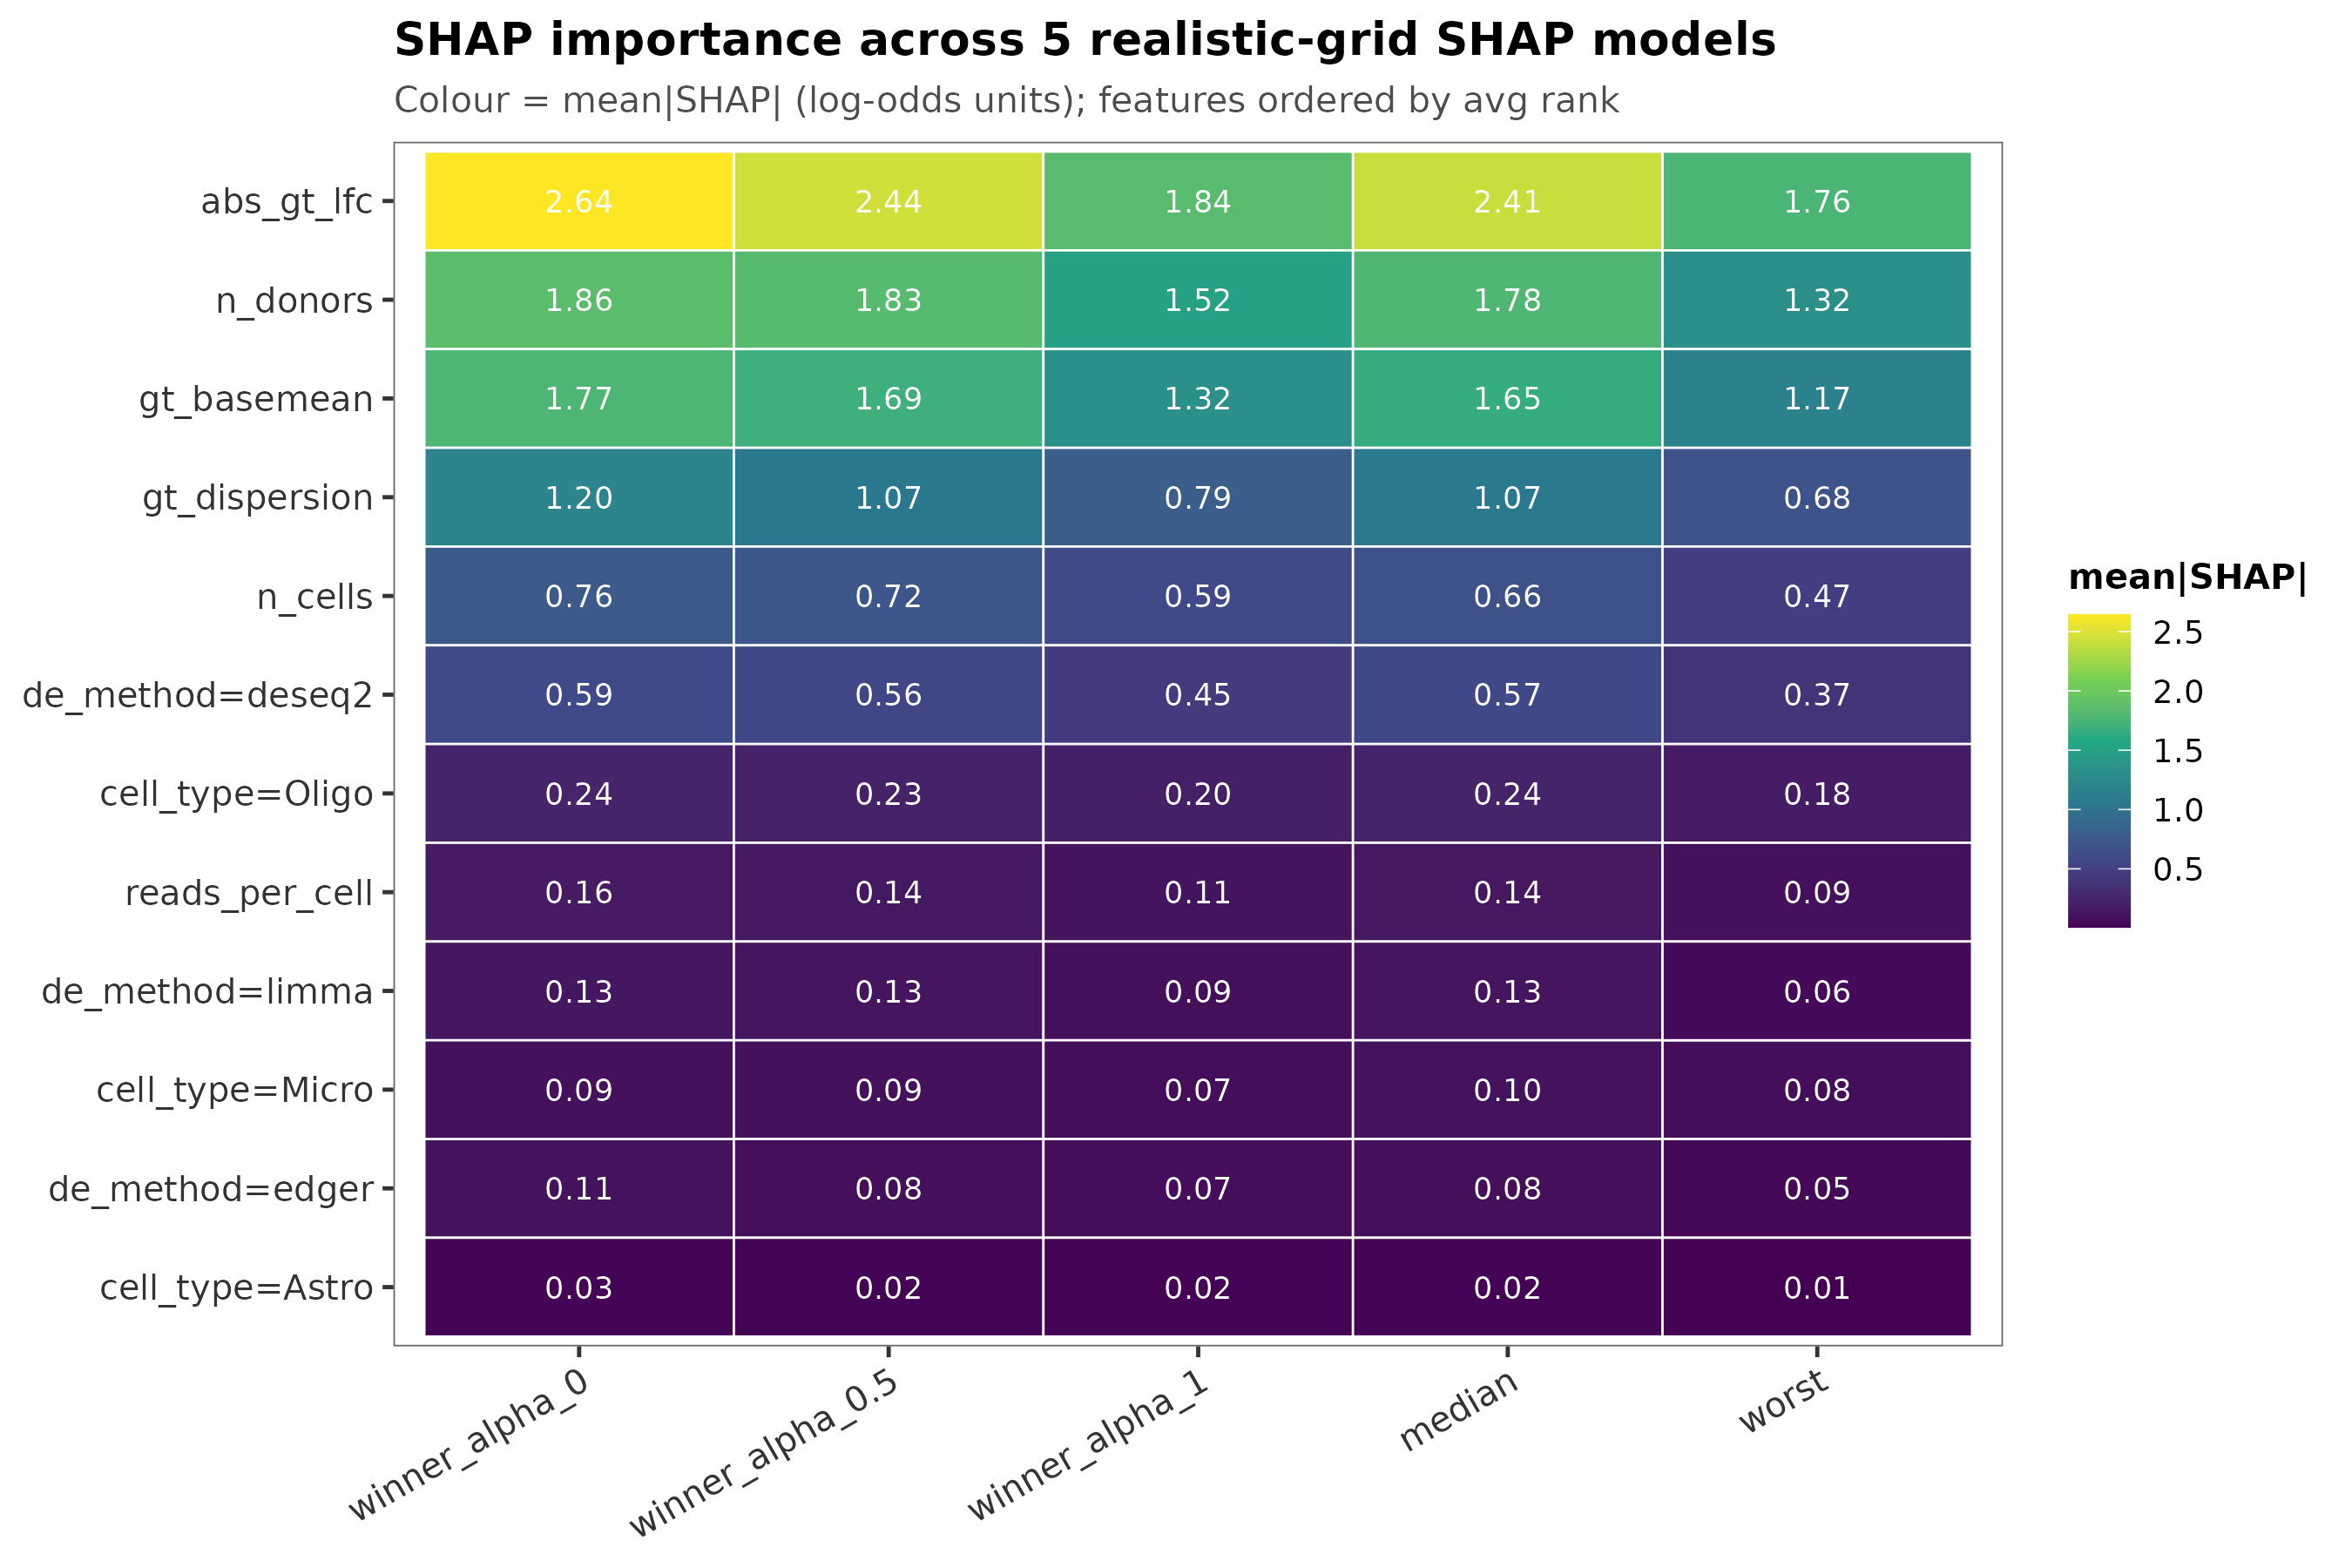

The table this chart was drawn from, first rows:
tag, feature, mean_abs_shap, rank
winner_alpha_0, abs_gt_lfc, 2.642, 1
winner_alpha_0, n_donors, 1.86, 2
winner_alpha_0, gt_basemean, 1.771, 3
winner_alpha_0, gt_dispersion, 1.202, 4
winner_alpha_0, n_cells, 0.7645, 5
winner_alpha_0, de_method=deseq2, 0.5896, 6
winner_alpha_0, cell_type=Oligo, 0.2442, 7
winner_alpha_0, reads_per_cell, 0.1616, 8
winner_alpha_0, de_method=limma, 0.1347, 9
winner_alpha_0, de_method=edger, 0.1073, 10
winner_alpha_0, cell_type=Micro, 0.09322, 11
winner_alpha_0, cell_type=Astro, 0.02697, 12
winner_alpha_0.5, abs_gt_lfc, 2.443, 1
winner_alpha_0.5, n_donors, 1.832, 2
winner_alpha_0.5, gt_basemean, 1.695, 3
winner_alpha_0.5, gt_dispersion, 1.065, 4
winner_alpha_0.5, n_cells, 0.7233, 5
winner_alpha_0.5, de_method=deseq2, 0.5566, 6
winner_alpha_0.5, cell_type=Oligo, 0.2305, 7
winner_alpha_0.5, reads_per_cell, 0.1447, 8
winner_alpha_0.5, de_method=limma, 0.1271, 9
winner_alpha_0.5, cell_type=Micro, 0.09316, 10
winner_alpha_0.5, de_method=edger, 0.08343, 11
winner_alpha_0.5, cell_type=Astro, 0.02322, 12
winner_alpha_1, abs_gt_lfc, 1.84, 1
winner_alpha_1, n_donors, 1.517, 2
winner_alpha_1, gt_basemean, 1.319, 3
winner_alpha_1, gt_dispersion, 0.7921, 4
winner_alpha_1, n_cells, 0.5945, 5
winner_alpha_1, de_method=deseq2, 0.4451, 6
winner_alpha_1, cell_type=Oligo, 0.1997, 7
winner_alpha_1, reads_per_cell, 0.1102, 8
winner_alpha_1, de_method=limma, 0.08658, 9
winner_alpha_1, cell_type=Micro, 0.07401, 10
winner_alpha_1, de_method=edger, 0.07008, 11
winner_alpha_1, cell_type=Astro, 0.01625, 12
median, abs_gt_lfc, 2.413, 1
median, n_donors, 1.782, 2
median, gt_basemean, 1.652, 3
median, gt_dispersion, 1.07, 4
median, n_cells, 0.6634, 5
median, de_method=deseq2, 0.572, 6
median, cell_type=Oligo, 0.2357, 7
median, reads_per_cell, 0.1373, 8
median, de_method=limma, 0.129, 9
median, cell_type=Micro, 0.0988, 10
median, de_method=edger, 0.07909, 11
median, cell_type=Astro, 0.01697, 12
worst, abs_gt_lfc, 1.757, 1
worst, n_donors, 1.318, 2
worst, gt_basemean, 1.169, 3
worst, gt_dispersion, 0.68, 4
worst, n_cells, 0.4732, 5
worst, de_method=deseq2, 0.3684, 6
worst, cell_type=Oligo, 0.1777, 7
worst, reads_per_cell, 0.09439, 8
worst, cell_type=Micro, 0.07612, 9
worst, de_method=limma, 0.05618, 10
worst, de_method=edger, 0.04899, 11
worst, cell_type=Astro, 0.007138, 12
